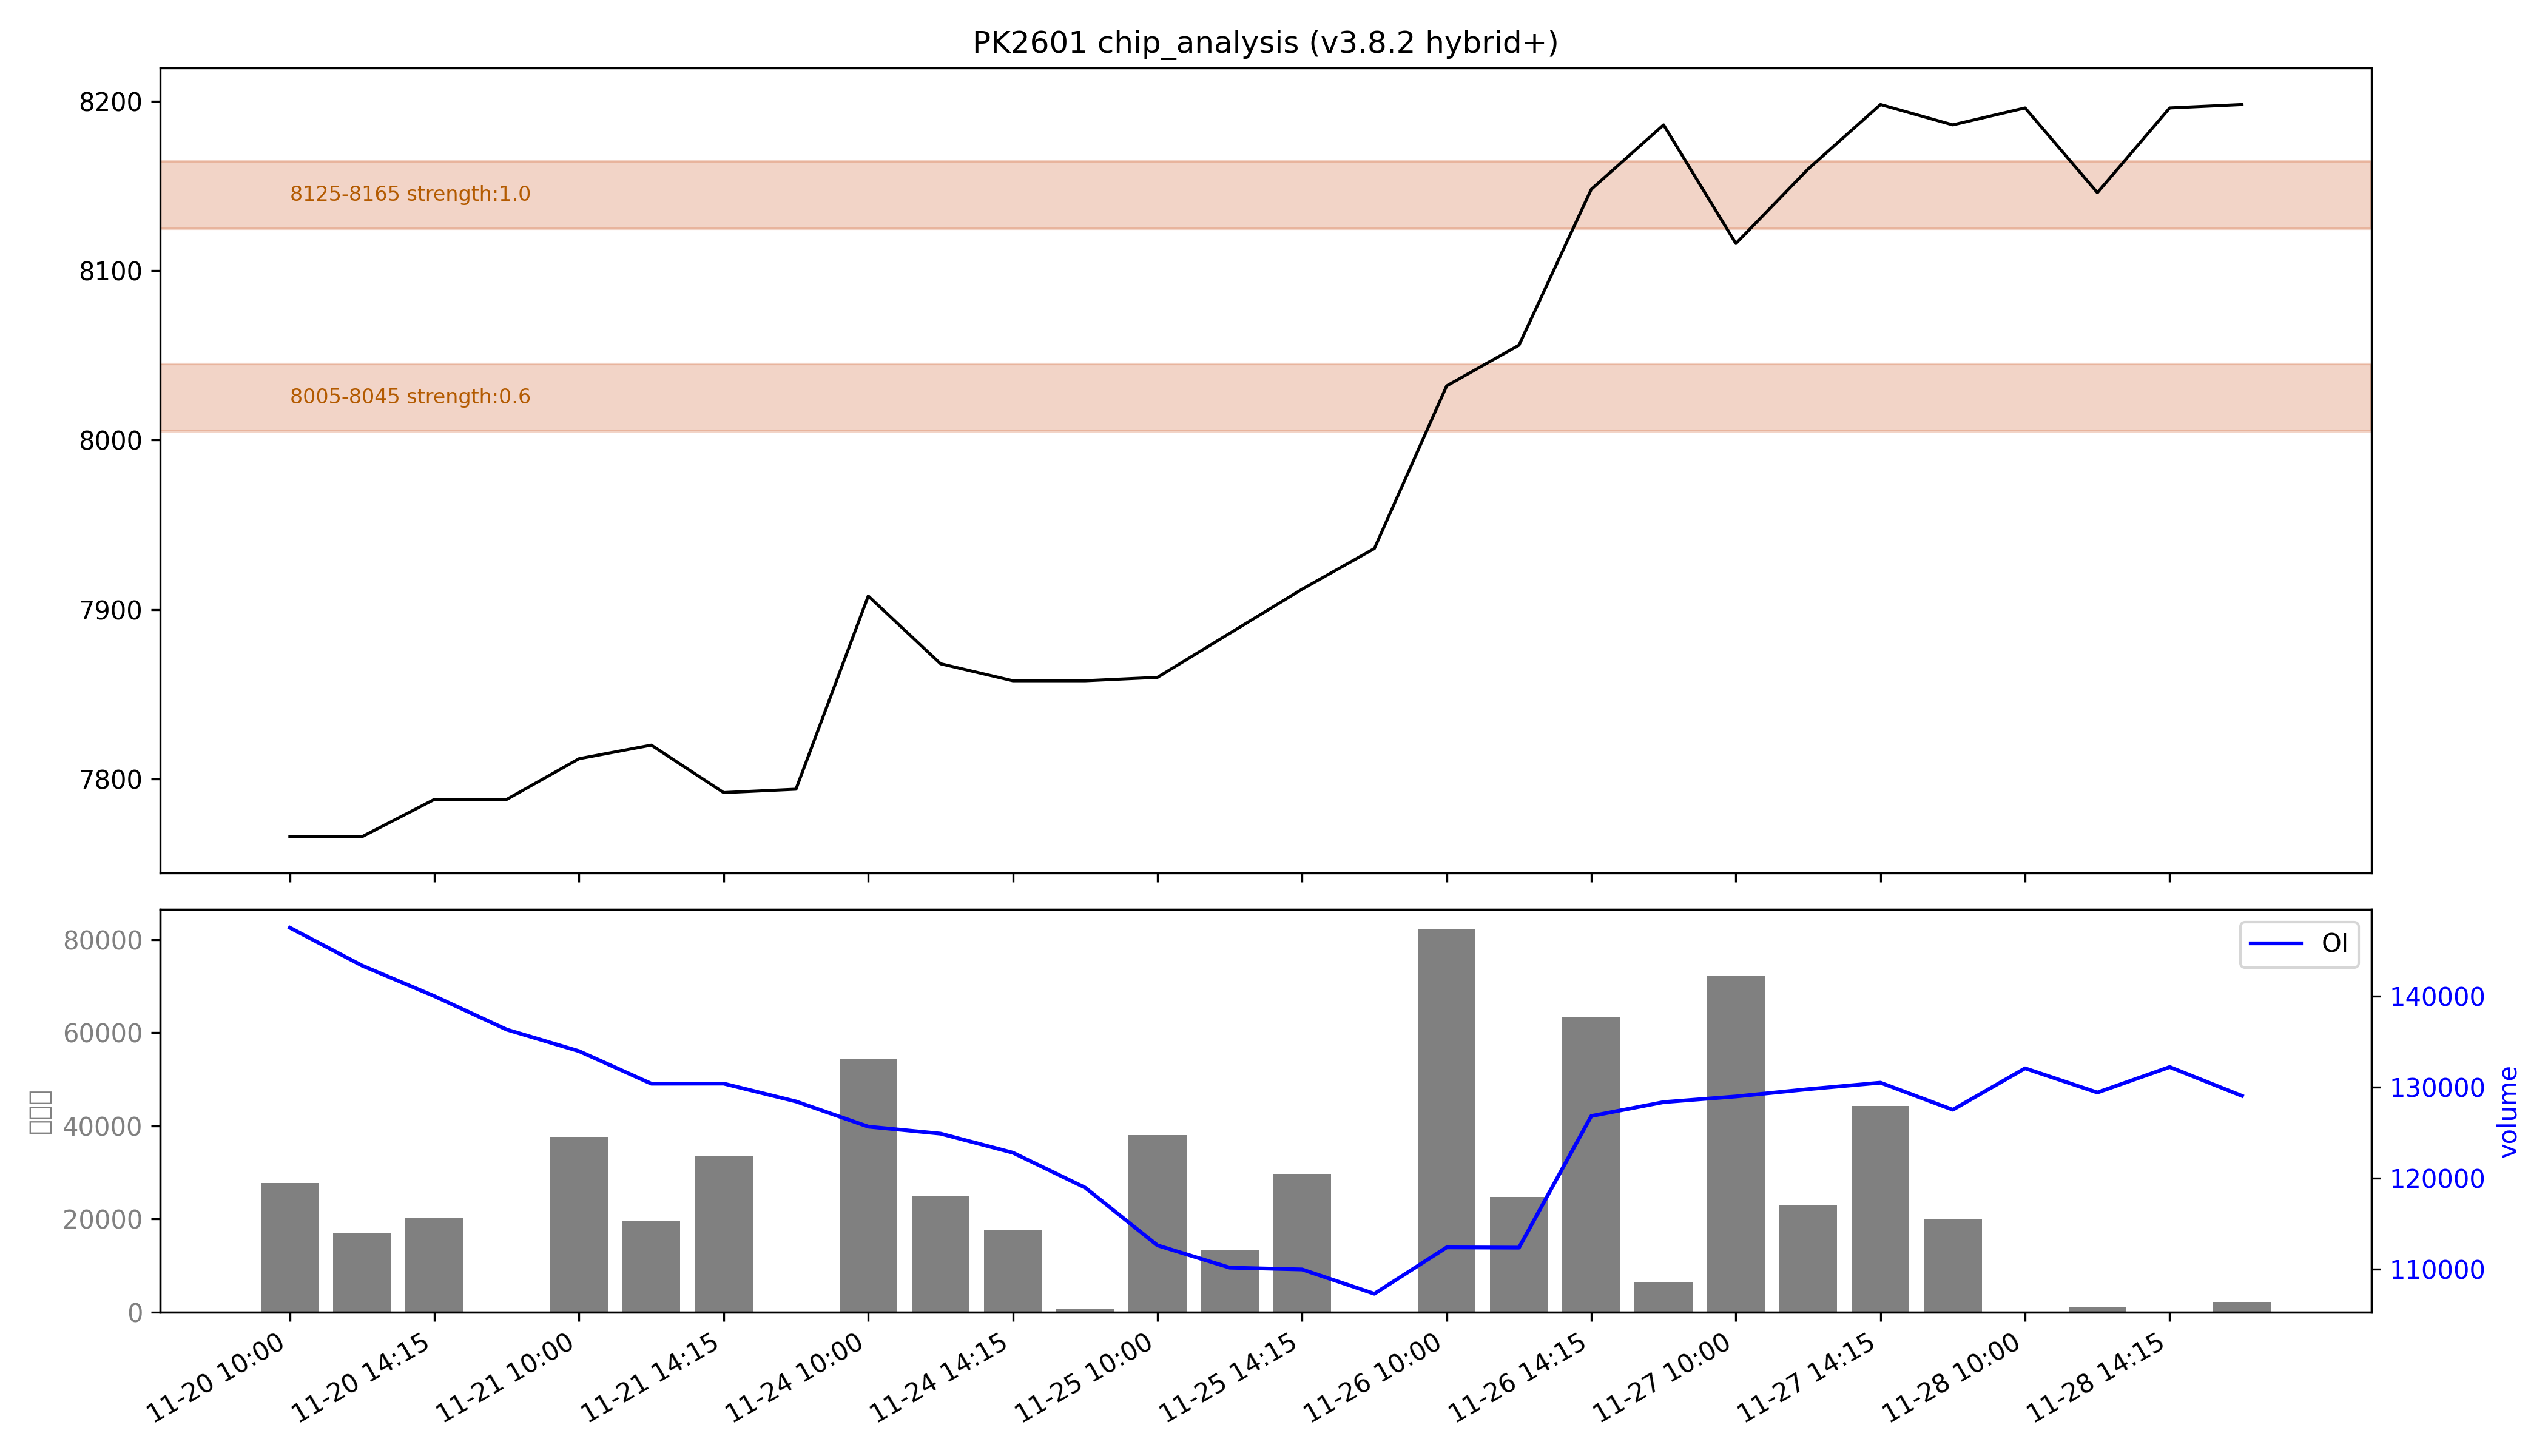

The data file committed next to this chart (first rows):
low, high, recent_strength, all_strength, avg_strength, persistent, zone_type
8005, 8045, 0.6, 0.6, 0.6, True, 持久区
8125, 8165, 强：1.0, 强：1.0, 强：1.0, True, 持久区
